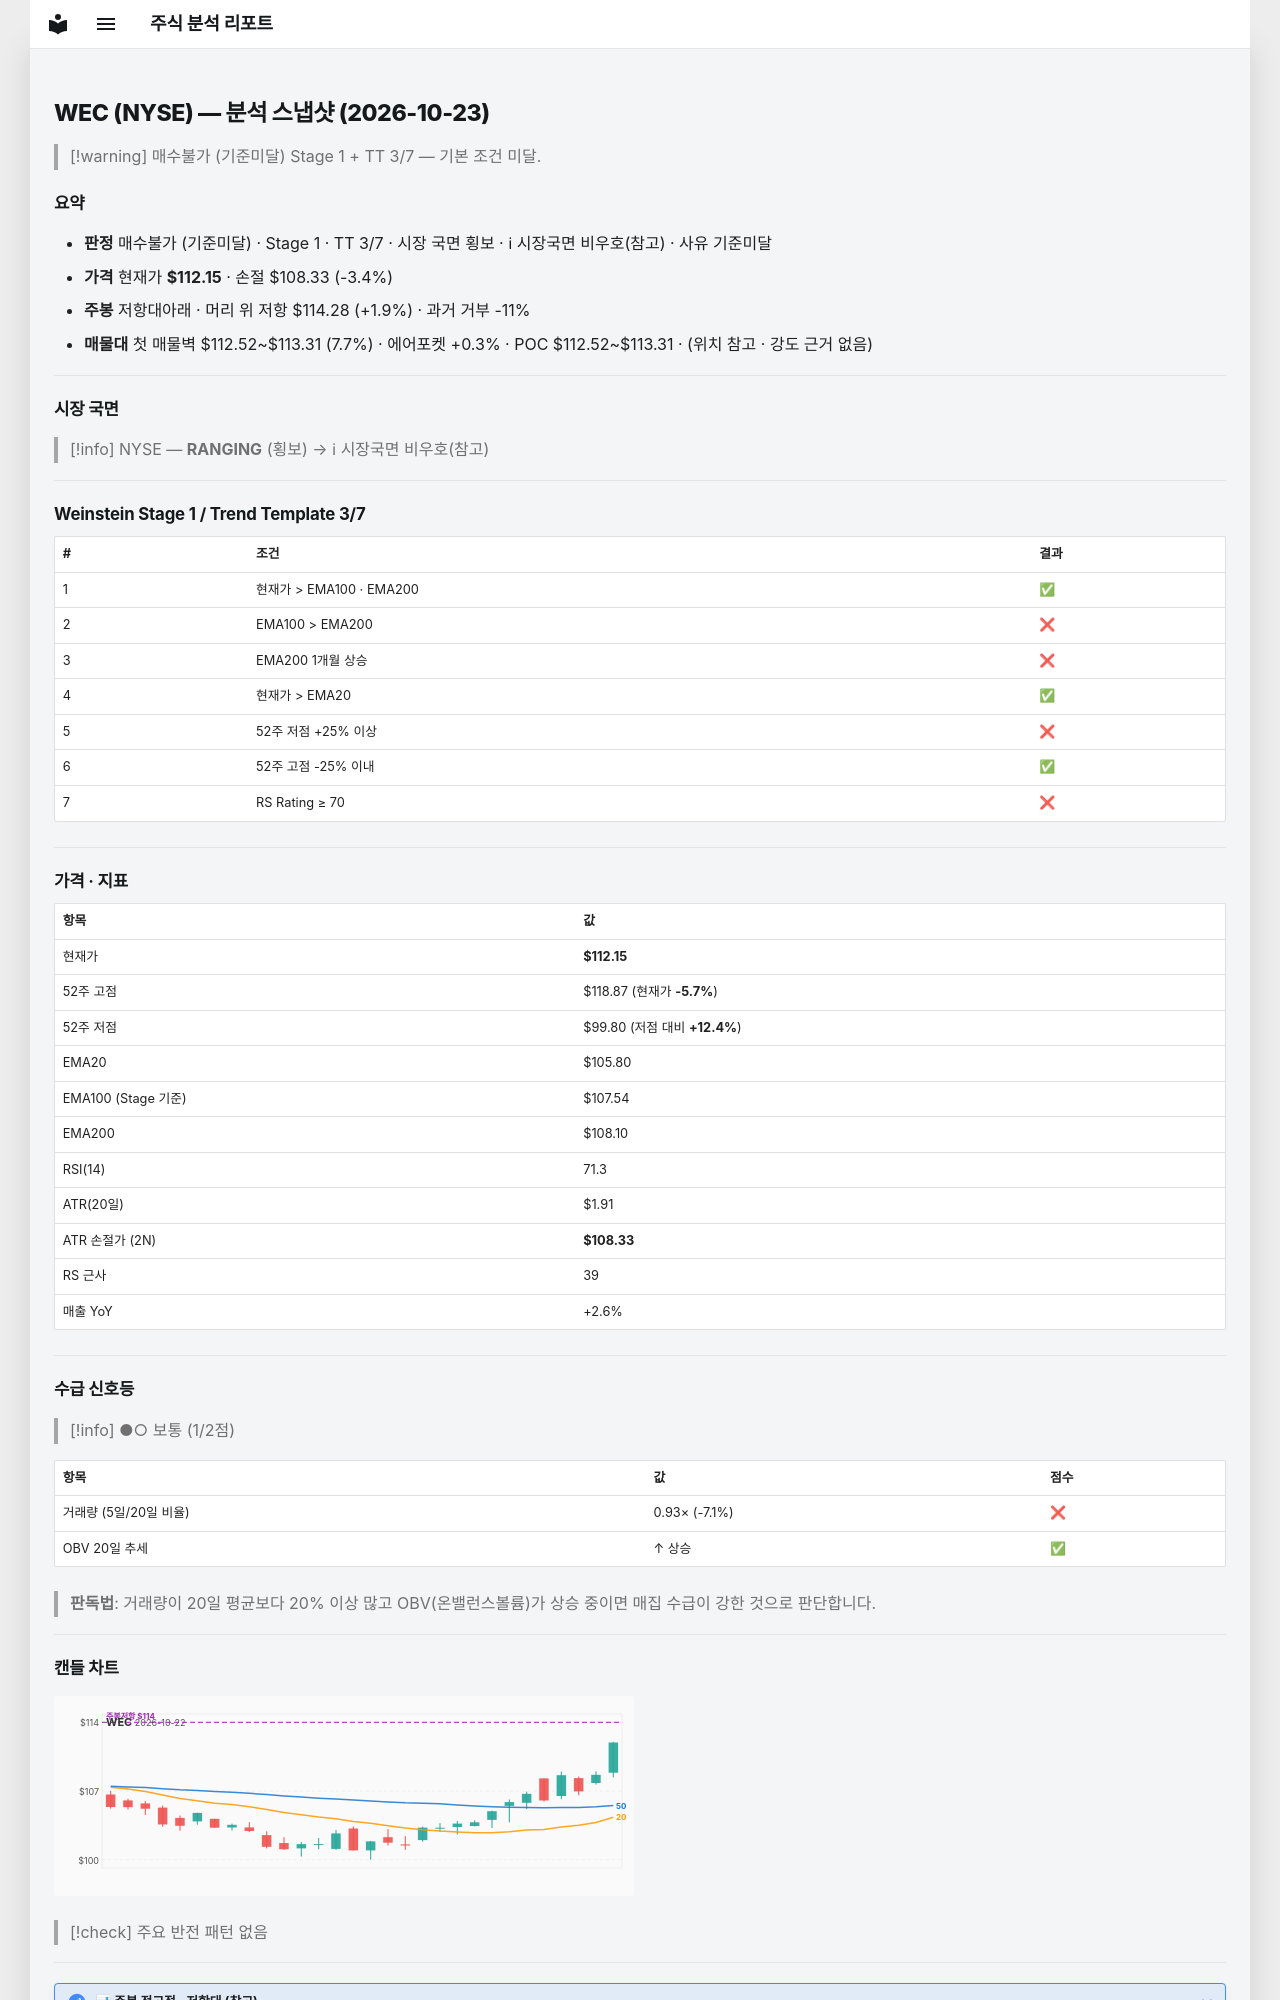

repository: soloandco/stock-reports · page: snapshots/WEC-2026-10-23/index.html · generator: mkdocs

---
type: analysis-snapshot
title: WEC 분석 스냅샷
ticker: WEC
market: NYSE
created: 2026-10-23
updated: 2026-10-23
bar-date: 2026-10-22
verdict: 매수불가
verdict-reason: 기준미달
real-rr: 0.56
sma50-gap-pct: 6.0
weekly-position: 저항대아래
weekly-overhead-price: 114.28
weekly-overhead-pct: 1.9
stage: 1
trend-template-score: 3
tt-max: 7
ma-set: ema-20-100-200
price: 112.1500015258789
stop-price: 108.3295402930143
market-regime: RANGING
supply-demand-score: 1/2
supply-demand-label: 보통
status: tracking
tags:
  - stock-agent
  - watchlist
  - WEC
  - analysis
related:
  - "[[analysis-template]]"
---

# WEC (NYSE) — 분석 스냅샷 (2026-10-23)

> [!warning] 매수불가 (기준미달)
> Stage 1 + TT 3/7 — 기본 조건 미달.

## 요약

- **판정** 매수불가 (기준미달) · Stage 1 · TT 3/7 · 시장 국면 횡보 · ℹ 시장국면 비우호(참고) · 사유 기준미달
- **가격** 현재가 **$112.15** · 손절 $108.33 (-3.4%)
- **주봉** 저항대아래 · 머리 위 저항 $114.28 (+1.9%) · 과거 거부 -11%
- **매물대** 첫 매물벽 $112.52~$113.31 (7.7%) · 에어포켓 +0.3% · POC $112.52~$113.31 · (위치 참고 · 강도 근거 없음)

---

## 시장 국면

> [!info] NYSE — **RANGING** (횡보) → ℹ 시장국면 비우호(참고)

---

## Weinstein Stage 1 / Trend Template 3/7

| # | 조건 | 결과 |
|---|------|------|
| 1 | 현재가 > EMA100 · EMA200 | ✅ |
| 2 | EMA100 > EMA200 | ❌ |
| 3 | EMA200 1개월 상승 | ❌ |
| 4 | 현재가 > EMA20 | ✅ |
| 5 | 52주 저점 +25% 이상 | ❌ |
| 6 | 52주 고점 -25% 이내 | ✅ |
| 7 | RS Rating ≥ 70 | ❌ |

---

## 가격 · 지표

| 항목 | 값 |
|------|---|
| 현재가 | **$112.15** |
| 52주 고점 | $118.87 (현재가 **-5.7%**) |
| 52주 저점 | $99.80 (저점 대비 **+12.4%**) |
| EMA20 | $105.80 |
| EMA100 (Stage 기준) | $107.54 |
| EMA200 | $108.10 |
| RSI(14) | 71.3 |
| ATR(20일) | $1.91 |
| ATR 손절가 (2N) | **$108.33** |
| RS 근사 | 39 |
| 매출 YoY | +2.6% |

---
## 수급 신호등

> [!info] ●○ 보통 (1/2점)

| 항목 | 값 | 점수 |
|------|------|------|
| 거래량 (5일/20일 비율) | 0.93× (-7.1%) | ❌ |
| OBV 20일 추세 | ↑ 상승 | ✅ |

> **판독법**: 거래량이 20일 평균보다 20% 이상 많고 OBV(온밸런스볼륨)가 상승 중이면 매집 수급이 강한 것으로 판단합니다.

---
